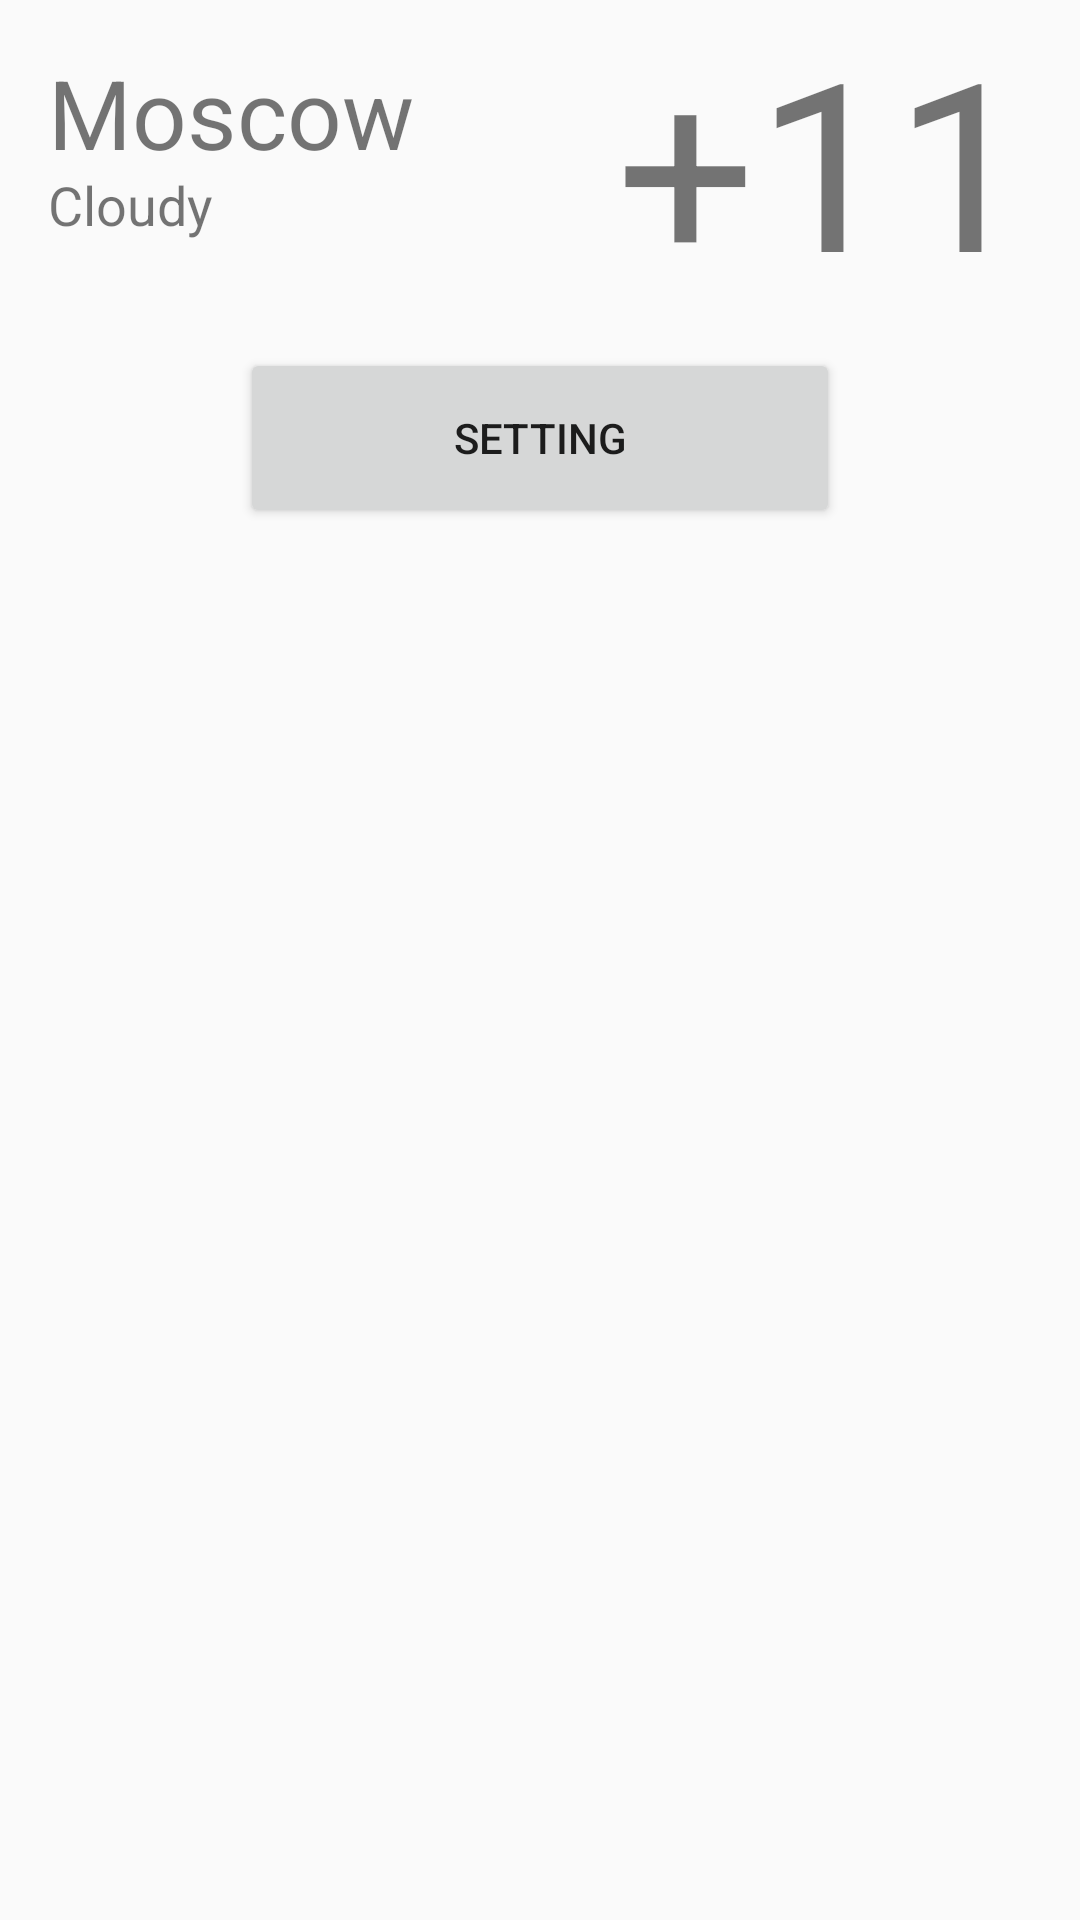

Android layout source for this screen:
<!-- AndroidManifest.xml: application theme AppTheme -->
<!-- res/layout/fragment_weather.xml -->
<?xml version="1.0" encoding="utf-8"?>
<FrameLayout xmlns:android="http://schemas.android.com/apk/res/android"
    xmlns:tools="http://schemas.android.com/tools"
    android:layout_width="match_parent"
    android:layout_height="match_parent"
    tools:context=".WeatherFragment">

    <androidx.constraintlayout.widget.ConstraintLayout
        xmlns:app="http://schemas.android.com/apk/res-auto"
        android:layout_width="match_parent"
        android:layout_height="wrap_content"
        tools:context=".MainActivity">

        <LinearLayout
            android:id="@+id/header"
            android:layout_width="match_parent"
            android:layout_height="100dp"
            android:orientation="horizontal"
            android:gravity="center"
            app:layout_constraintStart_toStartOf="parent"
            app:layout_constraintEnd_toEndOf="parent"
            app:layout_constraintTop_toTopOf="parent"
            android:padding="16dp">

            <androidx.constraintlayout.widget.ConstraintLayout
                android:layout_width="0dp"
                android:layout_weight="1"
                android:layout_height="100dp">

                <TextView
                    android:id="@+id/city_name"
                    android:layout_width="match_parent"
                    android:layout_height="40dp"
                    android:layout_marginTop="16dp"
                    android:gravity="start"
                    android:text="@string/moscow"
                    android:textSize="32sp"
                    app:layout_constraintEnd_toEndOf="parent"
                    app:layout_constraintHorizontal_bias="0.0"
                    app:layout_constraintStart_toStartOf="parent"
                    app:layout_constraintTop_toTopOf="parent" />

                <TextView
                    android:id="@+id/info"
                    android:layout_width="match_parent"
                    android:layout_height="40dp"
                    android:gravity="start"
                    android:text="@string/cloudy"
                    android:textSize="18sp"
                    app:layout_constraintTop_toBottomOf="@+id/city_name"
                    app:layout_constraintStart_toEndOf="parent"
                    app:layout_constraintStart_toStartOf="parent" />

            </androidx.constraintlayout.widget.ConstraintLayout>

            <TextView
                android:id="@+id/temperature"
                android:layout_width="0dp"
                android:layout_weight="1"
                android:layout_height="100dp"
                android:text="@string/temperature"
                android:gravity="end"
                android:textSize="82sp"/>

        </LinearLayout>

        <Button
            android:id="@+id/setting_btn"
            android:layout_width="200dp"
            android:layout_height="60dp"
            android:text="@string/setting"
            app:layout_constraintTop_toBottomOf="@+id/header"
            app:layout_constraintStart_toStartOf="parent"
            app:layout_constraintEnd_toEndOf="parent"
            android:layout_marginTop="16dp"/>

    </androidx.constraintlayout.widget.ConstraintLayout>

</FrameLayout>
<!-- resources referenced by this layout -->
<resources>
  <string name="cloudy">Cloudy</string>
  <string name="moscow">Moscow</string>
  <string name="setting">Setting</string>
  <string name="temperature" translatable="false">+11°</string>
  <style name="AppTheme" parent="Theme.AppCompat.Light.NoActionBar">
          
  
  
          <item name="colorAccent">#0031C5</item>
          <item name="colorPrimary">@android:color/transparent</item>
          <item name="android:windowActionBarOverlay">true</item>
          <item name="android:windowContentOverlay">@null</item>
      </style>
</resources>
